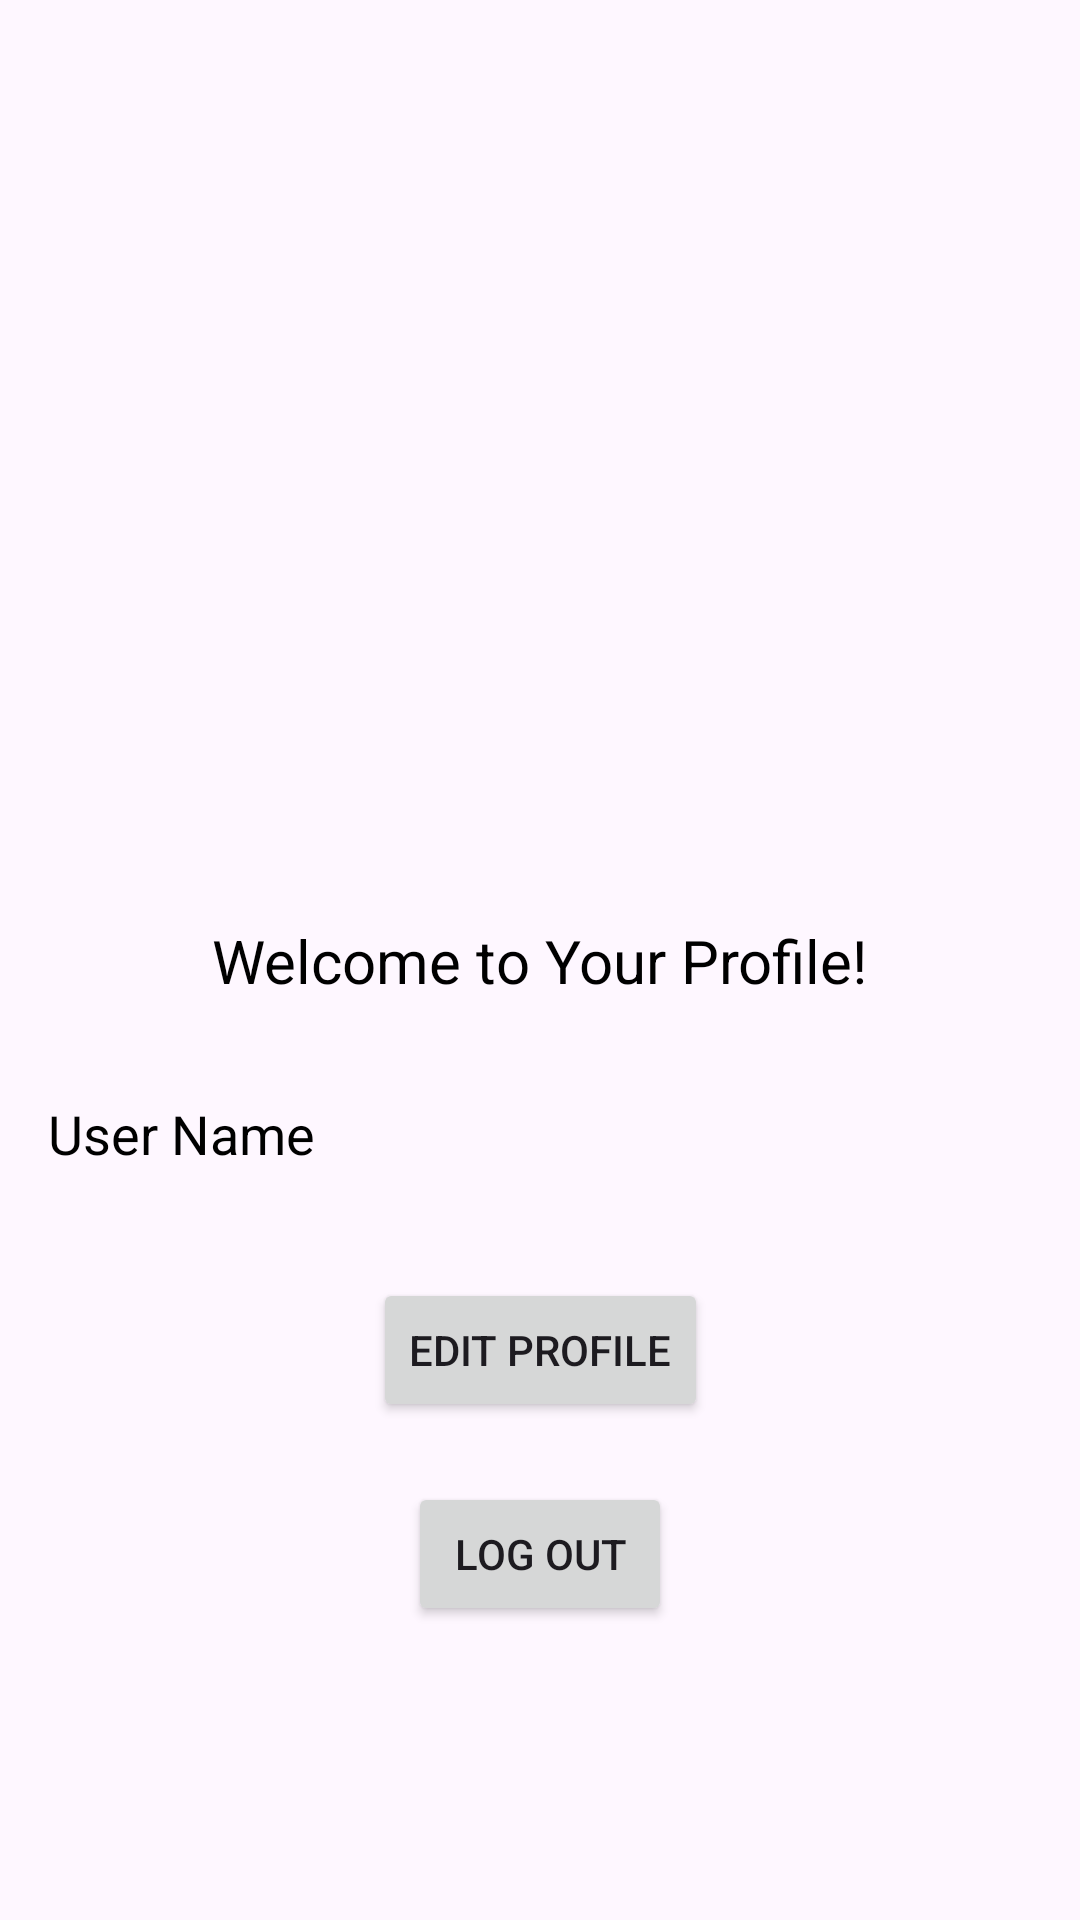

This screen was rendered from an Android layout file. Write that file and the resources it references.
<!-- AndroidManifest.xml: application theme Theme.SpecTackle -->
<!-- res/layout/profile_home.xml -->
<?xml version="1.0" encoding="utf-8"?>
<androidx.constraintlayout.widget.ConstraintLayout xmlns:android="http://schemas.android.com/apk/res/android"
    xmlns:app="http://schemas.android.com/apk/res-auto"
    xmlns:tools="http://schemas.android.com/tools"
    android:layout_width="match_parent"
    android:layout_height="match_parent"
    tools:context=".ui.activity.profilehome.ProfileHome">

    
    <TextView
        android:id="@+id/welcomeText"
        android:layout_width="wrap_content"
        android:layout_height="wrap_content"
        android:text="Welcome to Your Profile!"
        android:textSize="20sp"
        android:textColor="@android:color/black"
        app:layout_constraintBottom_toBottomOf="parent"
        app:layout_constraintEnd_toEndOf="parent"
        app:layout_constraintStart_toStartOf="parent"
        app:layout_constraintTop_toTopOf="parent"
        android:padding="16dp"/>

    
    <TextView
        android:id="@+id/profileName"
        android:layout_width="wrap_content"
        android:layout_height="wrap_content"
        android:text="User Name"
        android:textSize="18sp"
        android:textColor="@android:color/black"
        app:layout_constraintTop_toBottomOf="@id/welcomeText"
        app:layout_constraintStart_toStartOf="parent"
        android:padding="16dp" />

    
    <Button
        android:id="@+id/editProfileButton"
        android:layout_width="wrap_content"
        android:layout_height="wrap_content"
        android:text="Edit Profile"
        app:layout_constraintTop_toBottomOf="@id/profileName"
        app:layout_constraintStart_toStartOf="parent"
        app:layout_constraintEnd_toEndOf="parent"
        android:layout_marginTop="20dp"/>

    
    <Button
        android:id="@+id/logoutButton"
        android:layout_width="wrap_content"
        android:layout_height="wrap_content"
        android:text="Log Out"
        app:layout_constraintTop_toBottomOf="@id/editProfileButton"
        app:layout_constraintStart_toStartOf="parent"
        app:layout_constraintEnd_toEndOf="parent"
        android:layout_marginTop="20dp" />

</androidx.constraintlayout.widget.ConstraintLayout>
<!-- resources referenced by this layout -->
<resources>
  <style name="Theme.SpecTackle" parent="Base.Theme.SpecTackle" />
  <style name="Base.Theme.SpecTackle" parent="Theme.Material3.DayNight.NoActionBar">
          
          
      </style>
</resources>
